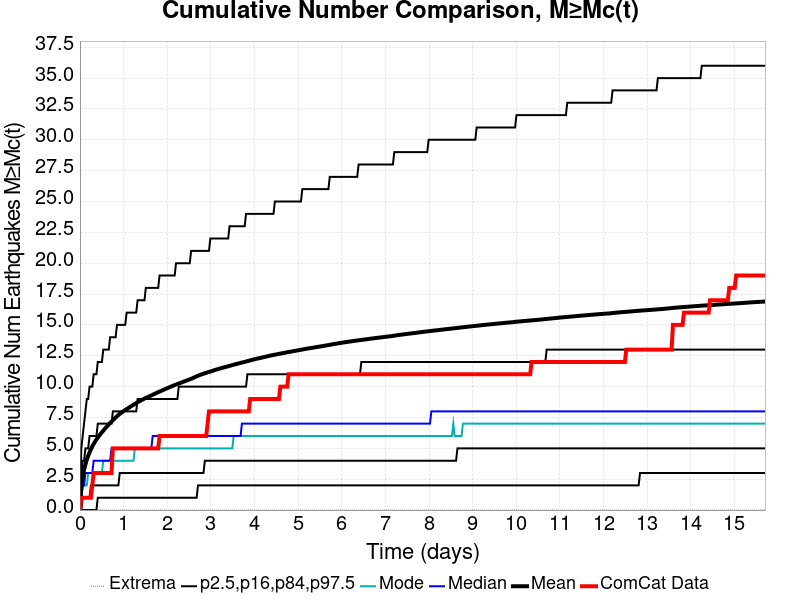

Data behind this chart, as committed beside it:
Time (days), ComCat Data, Simulation Mean, Simulation Median, Simulation Mode, Simulation Minimum, Simulation Maximum, 2.5 %-ile, 16 %-ile, 84 %-ile, 97.5 %-ile
0.0, 0.0, 0.0, 0.0, 0.0, 0.0, 0.0, 0.0, 0.0, 0.0, 0.0
0.03147, 1.0, 1.888, 1.0, 1.0, 0.0, 712.0, 0.0, 0.0, 3.0, 5.0
0.06293, 1.0, 2.704, 2.0, 2.0, 0.0, 1375, 0.0, 1.0, 4.0, 6.0
0.0944, 1.0, 3.264, 2.0, 2.0, 0.0, 1778, 0.0, 1.0, 4.0, 7.0
0.1259, 1.0, 3.697, 3.0, 2.0, 0.0, 2031, 0.0, 1.0, 5.0, 8.0
0.1573, 1.0, 4.08, 3.0, 2.0, 0.0, 2241, 0.0, 1.0, 5.0, 9.0
0.1888, 1.0, 4.394, 3.0, 3.0, 0.0, 2376, 0.0, 1.0, 5.0, 9.0
0.2203, 1.0, 4.671, 3.0, 3.0, 0.0, 2483, 0.0, 1.0, 6.0, 10.0
0.2517, 1.0, 4.93, 3.0, 3.0, 0.0, 2572, 0.0, 2.0, 6.0, 10.0
0.2832, 2.0, 5.161, 3.0, 3.0, 0.0, 2674, 0.0, 2.0, 6.0, 10.0
0.3147, 3.0, 5.359, 4.0, 3.0, 0.0, 2751, 0.0, 2.0, 6.0, 11.0
0.3461, 3.0, 5.544, 4.0, 3.0, 0.0, 2849, 0.0, 2.0, 6.0, 11.0
0.3776, 3.0, 5.714, 4.0, 3.0, 0.0, 2909, 0.0, 2.0, 6.0, 11.0
0.4091, 3.0, 5.869, 4.0, 3.0, 0.0, 2963, 1.0, 2.0, 7.0, 12.0
0.4405, 3.0, 6.025, 4.0, 3.0, 0.0, 3024, 1.0, 2.0, 7.0, 12.0
0.472, 3.0, 6.164, 4.0, 3.0, 0.0, 3065, 1.0, 2.0, 7.0, 12.0
0.5035, 3.0, 6.301, 4.0, 3.0, 0.0, 3116, 1.0, 2.0, 7.0, 12.0
0.5349, 3.0, 6.428, 4.0, 4.0, 0.0, 3163, 1.0, 2.0, 7.0, 13.0
0.5664, 3.0, 6.567, 4.0, 4.0, 0.0, 3213, 1.0, 2.0, 7.0, 13.0
0.5979, 3.0, 6.694, 4.0, 4.0, 0.0, 3249, 1.0, 2.0, 7.0, 13.0
0.6293, 3.0, 6.812, 4.0, 4.0, 0.0, 3288, 1.0, 2.0, 7.0, 13.0
0.6608, 3.0, 6.941, 4.0, 4.0, 0.0, 3319, 1.0, 2.0, 7.0, 13.0
0.6923, 3.0, 7.058, 4.0, 4.0, 0.0, 3345, 1.0, 2.0, 7.0, 14.0
0.7237, 3.0, 7.164, 5.0, 4.0, 0.0, 3366, 1.0, 2.0, 7.0, 14.0
0.7552, 5.0, 7.276, 5.0, 4.0, 0.0, 3396, 1.0, 2.0, 8.0, 14.0
0.7867, 5.0, 7.383, 5.0, 4.0, 0.0, 3425, 1.0, 2.0, 8.0, 14.0
0.8181, 5.0, 7.497, 5.0, 4.0, 0.0, 3451, 1.0, 2.0, 8.0, 14.0
0.8496, 5.0, 7.599, 5.0, 4.0, 0.0, 3479, 1.0, 2.0, 8.0, 15.0
0.8811, 5.0, 7.696, 5.0, 4.0, 0.0, 3504, 1.0, 2.0, 8.0, 15.0
0.9125, 5.0, 7.79, 5.0, 4.0, 0.0, 3559, 1.0, 3.0, 8.0, 15.0
0.944, 5.0, 7.877, 5.0, 4.0, 0.0, 3669, 1.0, 3.0, 8.0, 15.0
0.9755, 5.0, 7.957, 5.0, 4.0, 0.0, 3756, 1.0, 3.0, 8.0, 15.0
1.007, 5.0, 8.034, 5.0, 4.0, 0.0, 3858, 1.0, 3.0, 8.0, 15.0
1.038, 5.0, 8.109, 5.0, 4.0, 0.0, 3946, 1.0, 3.0, 8.0, 15.0
1.07, 5.0, 8.18, 5.0, 4.0, 0.0, 4043, 1.0, 3.0, 8.0, 16.0
1.101, 5.0, 8.248, 5.0, 4.0, 0.0, 4120, 1.0, 3.0, 8.0, 16.0
1.133, 5.0, 8.315, 5.0, 4.0, 0.0, 4196, 1.0, 3.0, 8.0, 16.0
1.164, 5.0, 8.39, 5.0, 4.0, 0.0, 4255, 1.0, 3.0, 8.0, 16.0
1.196, 5.0, 8.461, 5.0, 4.0, 0.0, 4312, 1.0, 3.0, 8.0, 16.0
1.227, 5.0, 8.532, 5.0, 4.0, 0.0, 4365, 1.0, 3.0, 8.0, 16.0
1.259, 5.0, 8.603, 5.0, 5.0, 0.0, 4418, 1.0, 3.0, 8.0, 16.0
1.29, 5.0, 8.67, 5.0, 5.0, 0.0, 4452, 1.0, 3.0, 8.0, 16.0
1.322, 5.0, 8.734, 5.0, 5.0, 0.0, 4494, 1.0, 3.0, 9.0, 17.0
1.353, 5.0, 8.795, 5.0, 5.0, 0.0, 4535, 1.0, 3.0, 9.0, 17.0
1.385, 5.0, 8.854, 5.0, 5.0, 0.0, 4583, 1.0, 3.0, 9.0, 17.0
1.416, 5.0, 8.915, 5.0, 5.0, 0.0, 4620, 1.0, 3.0, 9.0, 17.0
1.447, 5.0, 8.974, 5.0, 5.0, 0.0, 4664, 1.0, 3.0, 9.0, 17.0
1.479, 5.0, 9.029, 5.0, 5.0, 0.0, 4697, 1.0, 3.0, 9.0, 17.0
1.51, 5.0, 9.083, 5.0, 5.0, 0.0, 4723, 1.0, 3.0, 9.0, 18.0
1.542, 5.0, 9.135, 5.0, 5.0, 0.0, 4750, 1.0, 3.0, 9.0, 18.0
1.573, 5.0, 9.186, 5.0, 5.0, 0.0, 4780, 1.0, 3.0, 9.0, 18.0
1.605, 5.0, 9.238, 5.0, 5.0, 0.0, 4812, 1.0, 3.0, 9.0, 18.0
1.636, 5.0, 9.289, 5.0, 5.0, 0.0, 4851, 1.0, 3.0, 9.0, 18.0
1.668, 5.0, 9.337, 6.0, 5.0, 0.0, 4879, 1.0, 3.0, 9.0, 18.0
1.699, 5.0, 9.396, 6.0, 5.0, 0.0, 4899, 1.0, 3.0, 9.0, 18.0
1.731, 5.0, 9.45, 6.0, 5.0, 0.0, 4927, 1.0, 3.0, 9.0, 18.0
1.762, 5.0, 9.502, 6.0, 5.0, 0.0, 4954, 1.0, 3.0, 9.0, 18.0
1.794, 5.0, 9.551, 6.0, 5.0, 0.0, 4984, 1.0, 3.0, 9.0, 18.0
1.825, 6.0, 9.599, 6.0, 5.0, 0.0, 5011, 1.0, 3.0, 9.0, 19.0
1.857, 6.0, 9.647, 6.0, 5.0, 0.0, 5033, 1.0, 3.0, 9.0, 19.0
... 440 more rows
